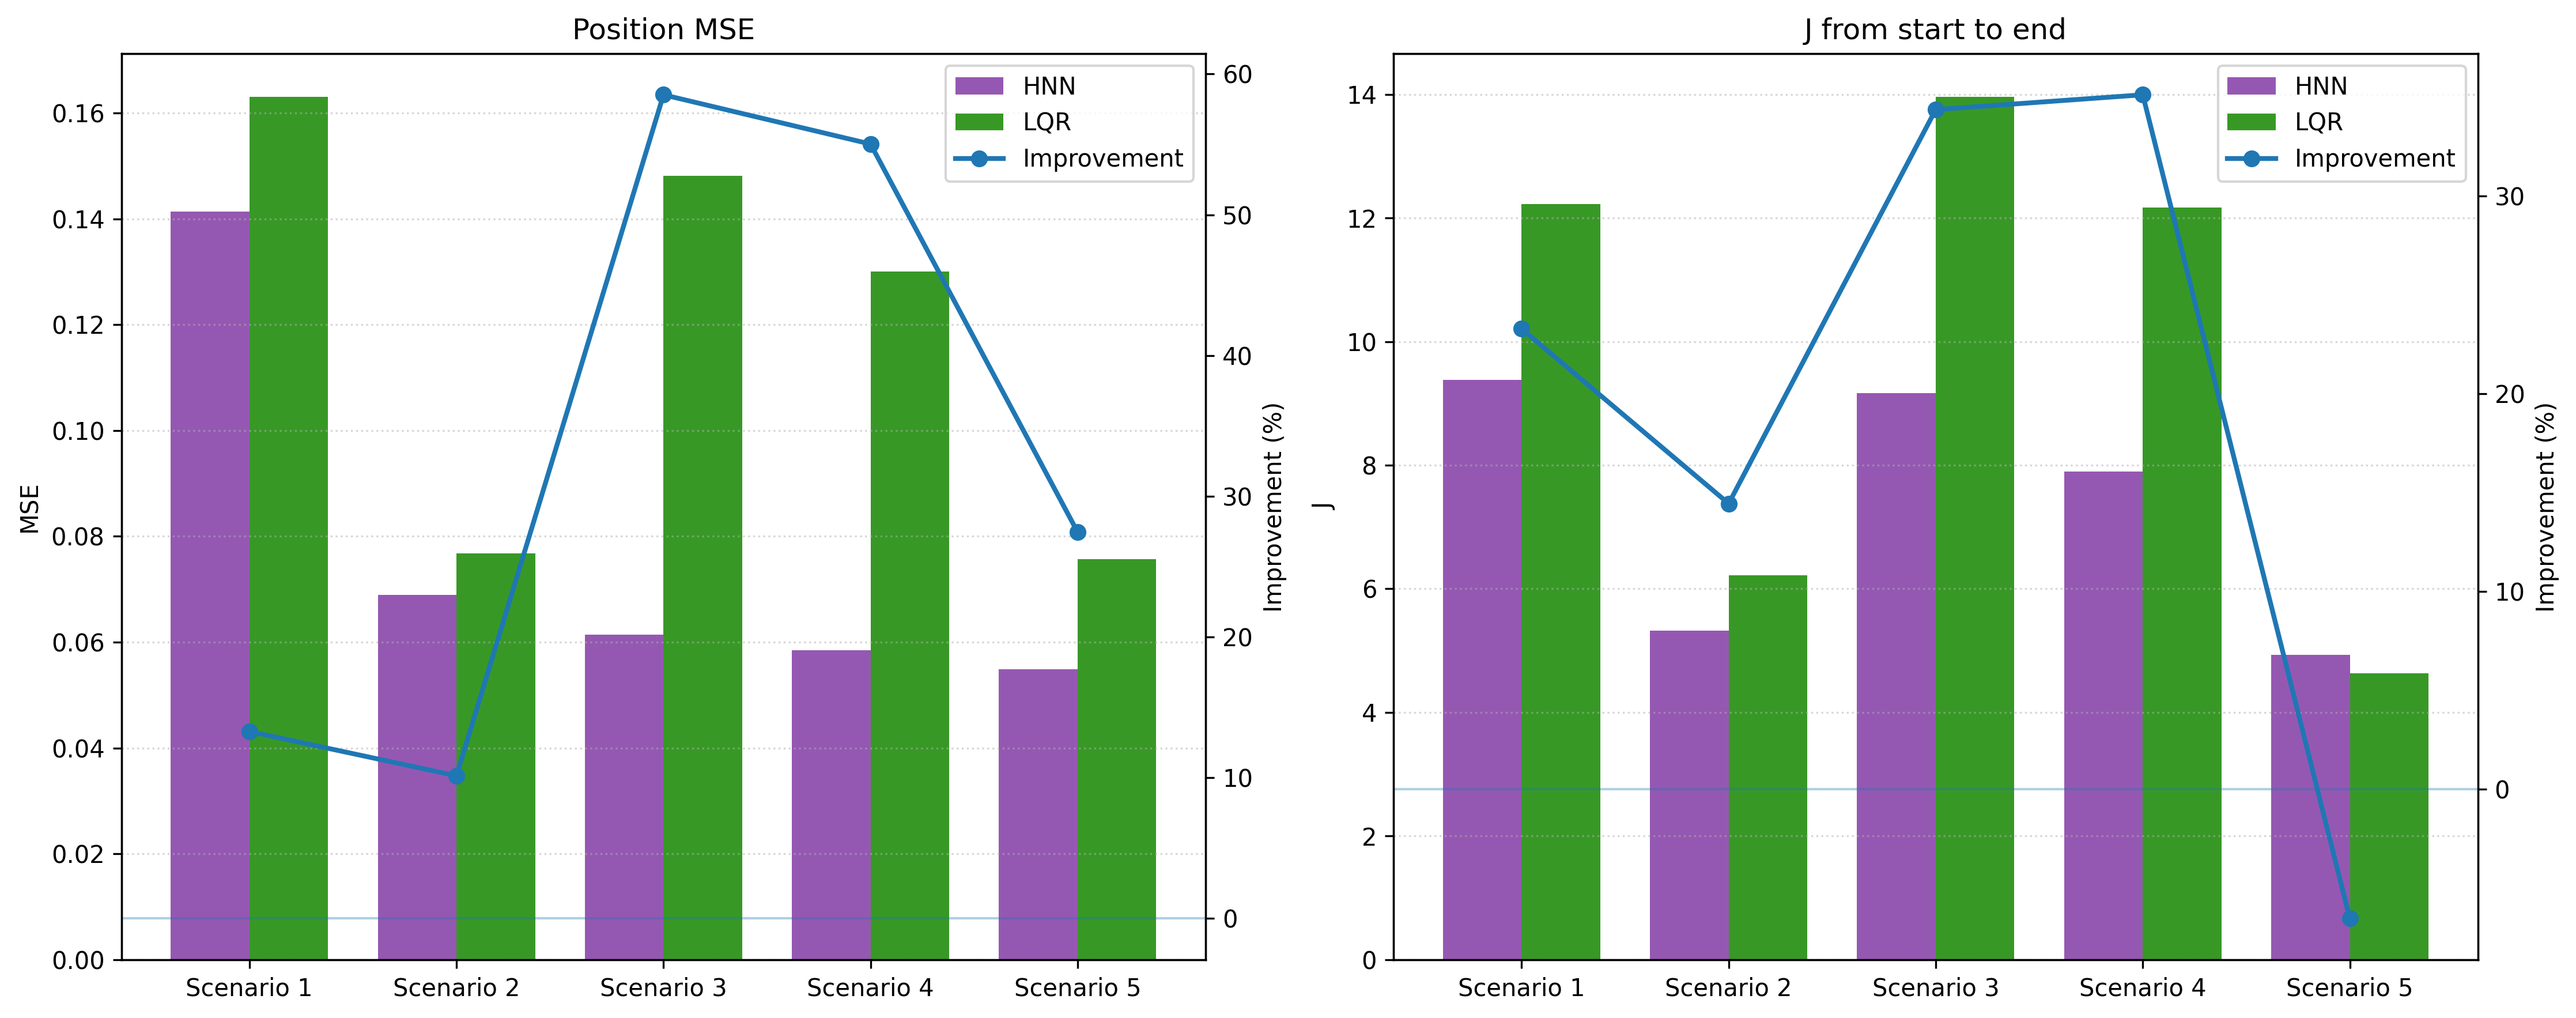

The data file committed next to this chart (first rows):
label, group, pair_index, hnn_state_file, hnn_u_file, lqr_state_file, lqr_u_file, hnn_mse, lqr_mse, mse_improvement_pct, hnn_j_4s_u0_old, lqr_j_4s_u0_old, j_4s_u0_old_improvement_pct, hnn_j_4s_u0_new, lqr_j_4s_u0_new, j_4s_u0_new_improvement_pct, hnn_j_4s_no_u0, lqr_j_4s_no_u0, j_4s_no_u0_improvement_pct, hnn_j_full_u0_old, lqr_j_full_u0_old, j_full_u0_old_improvement_pct, hnn_j_4s_duration, lqr_j_4s_duration
no_suffix_1, no_suffix, 1, state_data_20260701_164807.txt, u_data_20260701_164807.txt, state_data_20260630_231712.txt, u_data_20260630_231712.txt, 0.1414, 0.1631, 13.29, 9.181, 11.37, 19.26, 9.001, 11.2, 19.65, 12.44, 14.58, 14.64, 9.381, 12.23, 23.29, 3.999, 3.992
with_suffix_1, with_suffix, 1, state_data_20260701_200135_hnn.txt, u_data_20260701_200135_hnn.txt, state_data_20260701_200112_lqr.txt, u_data_20260701_200112_lqr.txt, 0.06897, 0.07675, 10.14, 5.122, 5.911, 13.36, 5.182, 5.936, 12.7, 7.832, 8.602, 8.949, 5.32, 6.218, 14.45, 3.948, 3.992
with_suffix_2, with_suffix, 2, state_data_20260701_212618_hnn.txt, u_data_20260701_212618_hnn.txt, state_data_20260701_212557_lqr.txt, u_data_20260701_212557_lqr.txt, 0.06144, 0.1481, 58.52, 8.342, 13.86, 39.82, 8.325, 13.9, 40.09, 10.02, 15.16, 33.87, 9.161, 13.96, 34.38, 3.991, 3.997
with_suffix_3, with_suffix, 3, state_data_20260701_212711_hnn.txt, u_data_20260701_212711_hnn.txt, state_data_20260701_212647_lqr.txt, u_data_20260701_212647_lqr.txt, 0.05846, 0.13, 55.03, 7.541, 11.83, 36.27, 7.545, 11.81, 36.13, 9.928, 12.45, 20.25, 7.893, 12.17, 35.12, 3.995, 3.987
with_suffix_4, with_suffix, 4, state_data_20260701_213428_hnn.txt, u_data_20260701_213428_hnn.txt, state_data_20260701_213412_lqr.txt, u_data_20260701_213412_lqr.txt, 0.05487, 0.07565, 27.46, 4.41, 4.532, 2.697, 4.423, 4.601, 3.88, 7.205, 6.723, -7.163, 4.932, 4.629, -6.539, 3.993, 3.993
